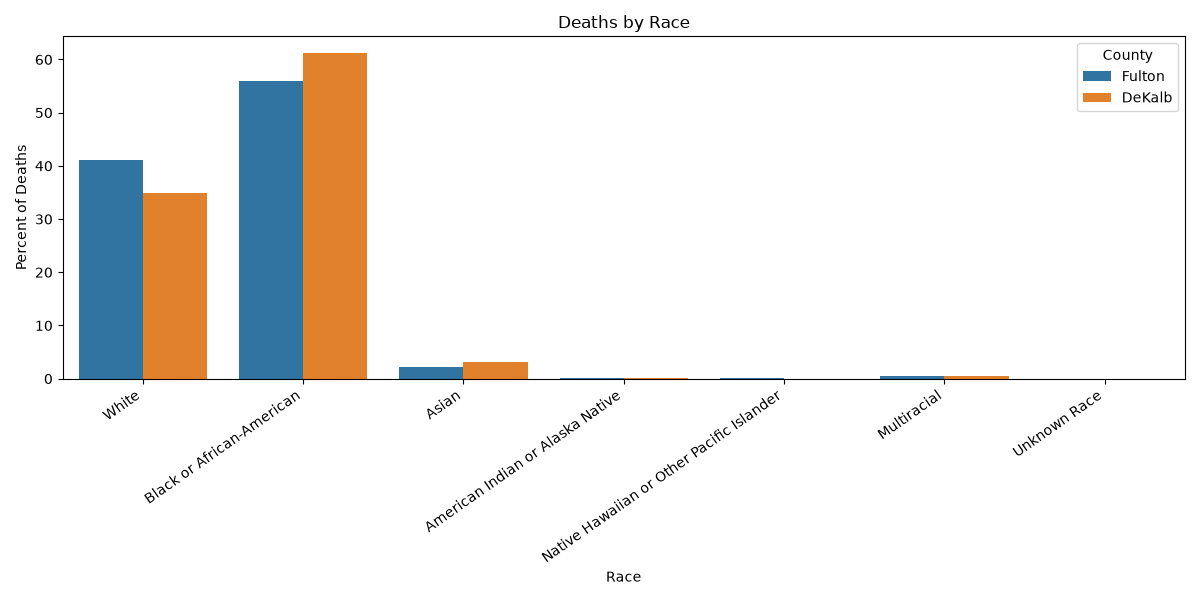

Data behind this chart, as committed beside it:
Geography, FIPS, Race, Cause, Age, Sex, Deaths, County, Percent
Fulton, 13121, White, Selected Causes Total, Selected Ages Total, Selected Sexes Total, 2252, Fulton, 41.18
Fulton, 13121, Black or African-American, Selected Causes Total, Selected Ages Total, Selected Sexes Total, 3057, Fulton, 55.9
Fulton, 13121, Asian, Selected Causes Total, Selected Ages Total, Selected Sexes Total, 123.0, Fulton, 2.249
Fulton, 13121, American Indian or Alaska Native, Selected Causes Total, Selected Ages Total, Selected Sexes Total, 5.0, Fulton, 0.09142
Fulton, 13121, Native Hawaiian or Other Pacific Islande…, Selected Causes Total, Selected Ages Total, Selected Sexes Total, 6.0, Fulton, 0.1097
Fulton, 13121, Multiracial, Selected Causes Total, Selected Ages Total, Selected Sexes Total, 26.0, Fulton, 0.4754
Fulton, 13121, Unknown Race, Selected Causes Total, Selected Ages Total, Selected Sexes Total, 0.0, Fulton, 0.0
DeKalb, 13089, White, Selected Causes Total, Selected Ages Total, Selected Sexes Total, 1462, DeKalb, 34.85
DeKalb, 13089, Black or African-American, Selected Causes Total, Selected Ages Total, Selected Sexes Total, 2571, DeKalb, 61.29
DeKalb, 13089, Asian, Selected Causes Total, Selected Ages Total, Selected Sexes Total, 135.0, DeKalb, 3.218
DeKalb, 13089, American Indian or Alaska Native, Selected Causes Total, Selected Ages Total, Selected Sexes Total, 2.0, DeKalb, 0.04768
DeKalb, 13089, Native Hawaiian or Other Pacific Islande…, Selected Causes Total, Selected Ages Total, Selected Sexes Total, 1.0, DeKalb, 0.02384
DeKalb, 13089, Multiracial, Selected Causes Total, Selected Ages Total, Selected Sexes Total, 24.0, DeKalb, 0.5721
DeKalb, 13089, Unknown Race, Selected Causes Total, Selected Ages Total, Selected Sexes Total, 0.0, DeKalb, 0.0
